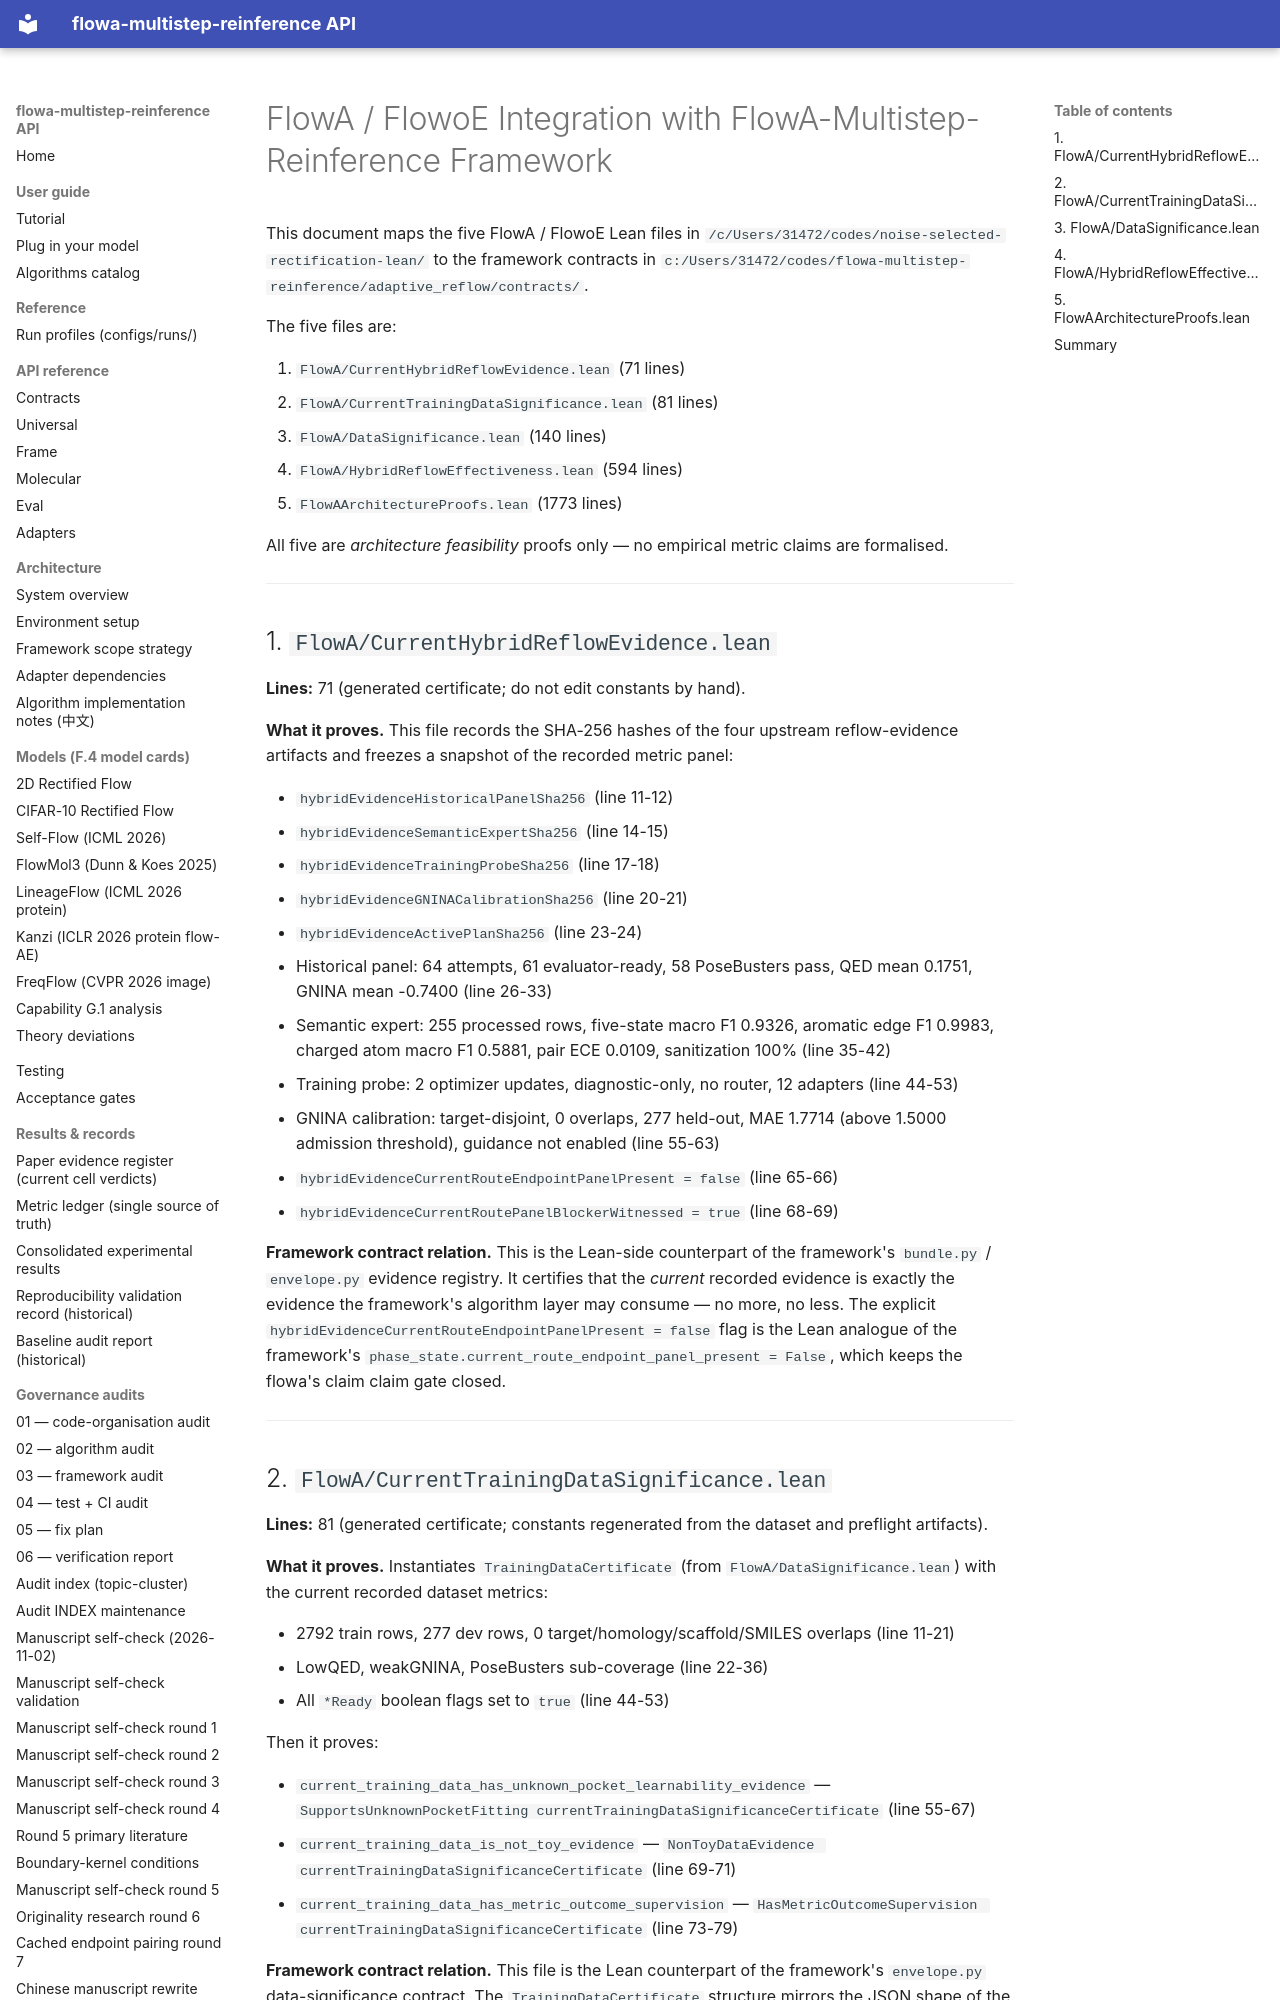

repository: silverenternal/flowa-multistep-reinference · page: lean/FLOWA_INTEGRATION/index.html · generator: mkdocs

# FlowA / FlowoE Integration with FlowA-Multistep-Reinference Framework

This document maps the five FlowA / FlowoE Lean files in
`/c/Users/31472/codes/noise-selected-rectification-lean/` to the framework
contracts in
`c:/Users/31472/codes/flowa-multistep-reinference/adaptive_reflow/contracts/`.

The five files are:

1. `FlowA/CurrentHybridReflowEvidence.lean` (71 lines)
2. `FlowA/CurrentTrainingDataSignificance.lean` (81 lines)
3. `FlowA/DataSignificance.lean` (140 lines)
4. `FlowA/HybridReflowEffectiveness.lean` (594 lines)
5. `FlowAArchitectureProofs.lean` (1773 lines)

All five are *architecture feasibility* proofs only — no empirical metric
claims are formalised.

---

## 1. `FlowA/CurrentHybridReflowEvidence.lean`

**Lines:** 71 (generated certificate; do not edit constants by hand).

**What it proves.** This file records the SHA-256 hashes of the four
upstream reflow-evidence artifacts and freezes a snapshot of the recorded
metric panel:

* `hybridEvidenceHistoricalPanelSha256` (line 11-12)
* `hybridEvidenceSemanticExpertSha256` (line 14-15)
* `hybridEvidenceTrainingProbeSha256` (line 17-18)
* `hybridEvidenceGNINACalibrationSha256` (line 20-21)
* `hybridEvidenceActivePlanSha256` (line 23-24)
* Historical panel: 64 attempts, 61 evaluator-ready, 58 PoseBusters pass,
  QED mean 0.1751, GNINA mean -0.7400 (line 26-33)
* Semantic expert: 255 processed rows, five-state macro F1 0.9326,
  aromatic edge F1 0.9983, charged atom macro F1 0.5881, pair ECE
  0.0109, sanitization 100% (line 35-42)
* Training probe: 2 optimizer updates, diagnostic-only, no router,
  12 adapters (line 44-53)
* GNINA calibration: target-disjoint, 0 overlaps, 277 held-out, MAE
  1.7714 (above 1.5000 admission threshold), guidance not enabled
  (line 55-63)
* `hybridEvidenceCurrentRouteEndpointPanelPresent = false` (line 65-66)
* `hybridEvidenceCurrentRoutePanelBlockerWitnessed = true` (line 68-69)

**Framework contract relation.** This is the Lean-side counterpart of
the framework's `bundle.py` / `envelope.py` evidence registry. It
certifies that the *current* recorded evidence is exactly the evidence
the framework's algorithm layer may consume — no more, no less. The
explicit `hybridEvidenceCurrentRouteEndpointPanelPresent = false`
flag is the Lean analogue of the framework's
`phase_state.current_route_endpoint_panel_present = False`, which keeps
the flowa's claim claim gate closed.

---

## 2. `FlowA/CurrentTrainingDataSignificance.lean`

**Lines:** 81 (generated certificate; constants regenerated from the
dataset and preflight artifacts).

**What it proves.** Instantiates `TrainingDataCertificate` (from
`FlowA/DataSignificance.lean`) with the current recorded dataset
metrics:

* 2792 train rows, 277 dev rows, 0 target/homology/scaffold/SMILES
  overlaps (line 11-21)
* LowQED, weakGNINA, PoseBusters sub-coverage (line 22-36)
* All `*Ready` boolean flags set to `true` (line 44-53)

Then it proves:

* `current_training_data_has_unknown_pocket_learnability_evidence` —
  `SupportsUnknownPocketFitting currentTrainingDataSignificanceCertificate`
  (line 55-67)
* `current_training_data_is_not_toy_evidence` —
  `NonToyDataEvidence currentTrainingDataSignificanceCertificate`
  (line 69-71)
* `current_training_data_has_metric_outcome_supervision` —
  `HasMetricOutcomeSupervision currentTrainingDataSignificanceCertificate`
  (line 73-79)

**Framework contract relation.** This file is the Lean counterpart of
the framework's `envelope.py` data-significance contract. The
`TrainingDataCertificate` structure mirrors the JSON shape of the
framework's data-significance artifact, and the three theorems prove
the same "NonToyDataEvidence, HasUnknownPocketSplitEvidence,
HasMetricOutcomeSupervision" predicates the framework enforces
upstream of the algorithm layer. The dev/train disjointness
(targetOverlapCount = 0, etc.) matches the framework's split contract.

---
